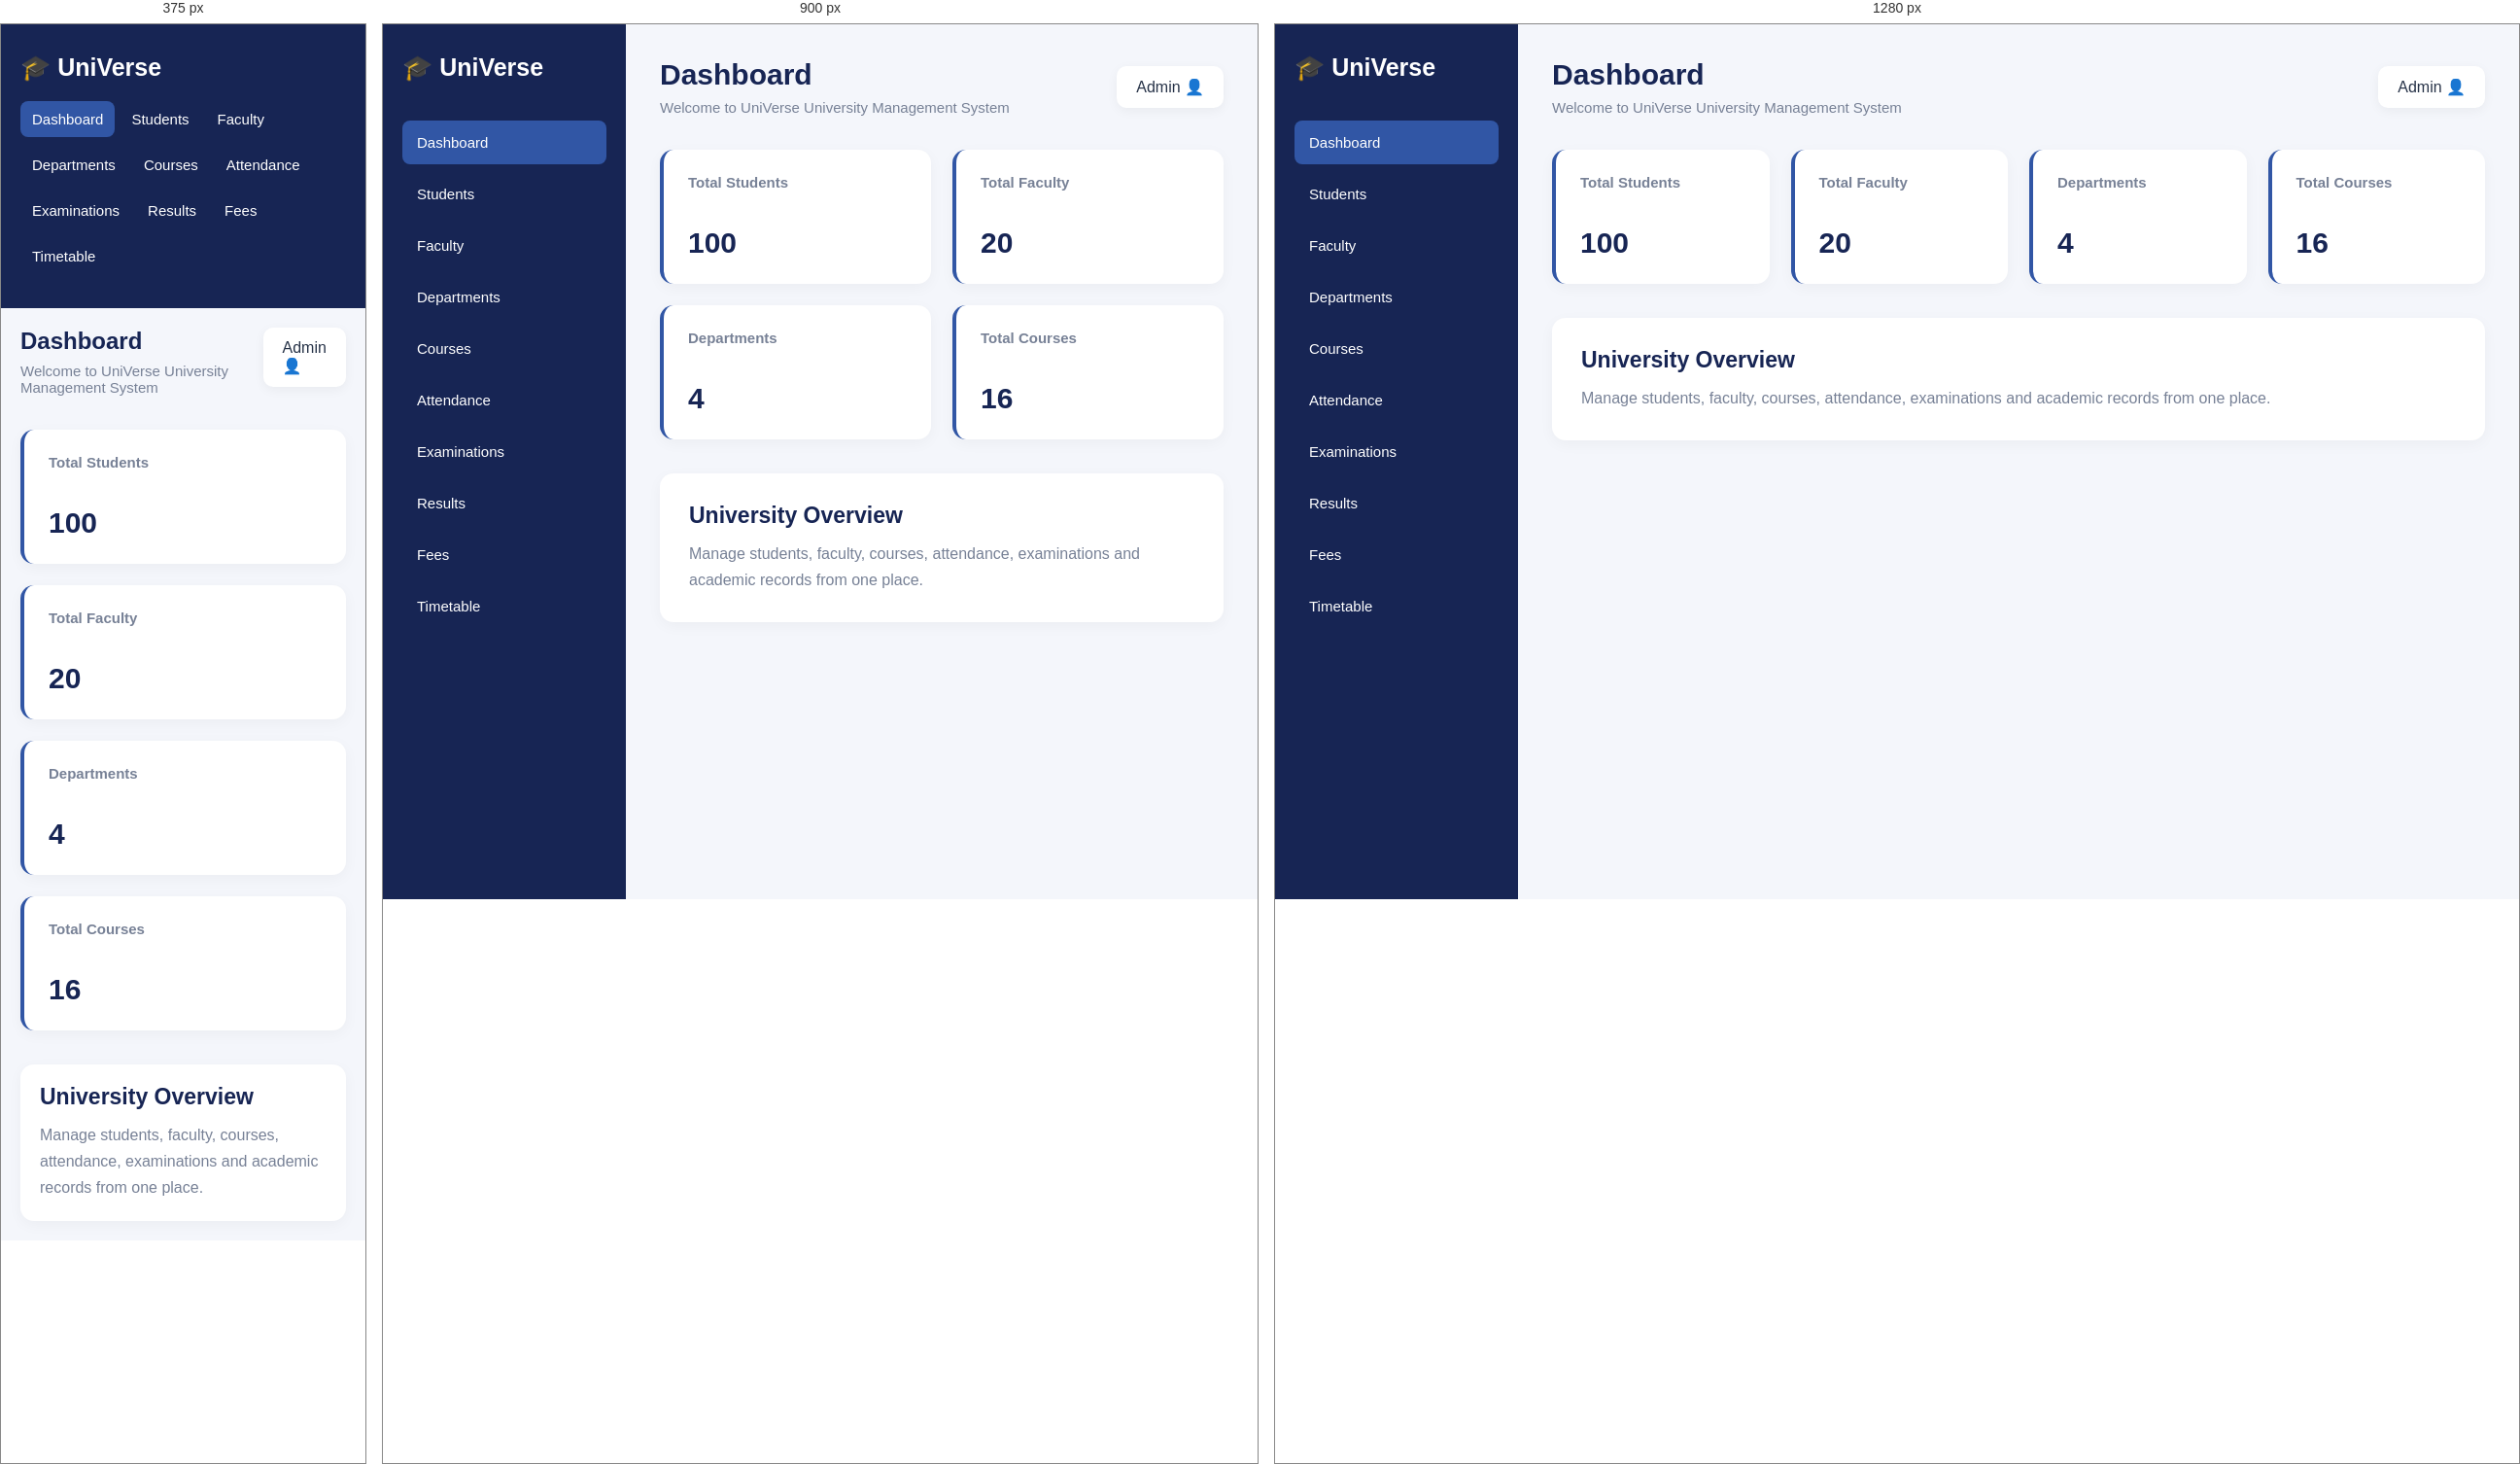
Rendered at 375 px, 900 px and 1280 px, left to right.

<!-- file: index.html -->

<!DOCTYPE html>
<html lang="en">
<head>
    <meta charset="UTF-8">
    <meta name="viewport" content="width=device-width, initial-scale=1.0">
    <title>UniVerse | University Management System</title>
    <link rel="stylesheet" href="style.css">
</head>
<body>

    <div class="sidebar">
        <h2>🎓 UniVerse</h2>

        <ul>
            <li class="active">Dashboard</li>
            <li>Students</li>
            <li>Faculty</li>
            <li>Departments</li>
            <li>Courses</li>
            <li>Attendance</li>
            <li>Examinations</li>
            <li>Results</li>
            <li>Fees</li>
            <li>Timetable</li>
        </ul>
    </div>

    <div class="main-content">
        <header>
            <div>
                <h1>Dashboard</h1>
                <p>Welcome to UniVerse University Management System</p>
            </div>
            <div class="profile">Admin 👤</div>
        </header>

        <section class="stats">
            <div class="card">
                <h3>Total Students</h3>
                <h2>100</h2>
            </div>

            <div class="card">
                <h3>Total Faculty</h3>
                <h2>20</h2>
            </div>

            <div class="card">
                <h3>Departments</h3>
                <h2>4</h2>
            </div>

            <div class="card">
                <h3>Total Courses</h3>
                <h2>16</h2>
            </div>
        </section>

        <section class="welcome">
            <h2>University Overview</h2>
            <p>Manage students, faculty, courses, attendance, examinations and academic records from one place.</p>
        </section>
    </div>

    <script src="script.js"></script>
</body>
</html>


/* @media block from style.css */
@media (max-width: 1100px) {

    .stats {
        grid-template-columns: repeat(2, 1fr);
    }

}

/* @media block from style.css */
@media (max-width: 700px) {

    body {
        flex-direction: column;
    }

    .sidebar {
        width: 100%;
        min-height: auto;
    }

    .sidebar h2 {
        margin-bottom: 20px;
    }

    .sidebar ul {
        display: flex;
        flex-wrap: wrap;
        gap: 5px;
    }

    .sidebar li {
        padding: 10px 12px;
        margin-bottom: 5px;
    }

    .main-content {
        padding: 20px;
    }

    header {
        align-items: flex-start;
    }

    header h1 {
        font-size: 24px;
    }

    .stats {
        grid-template-columns: 1fr;
    }

    .welcome {
        padding: 20px;
    }

}